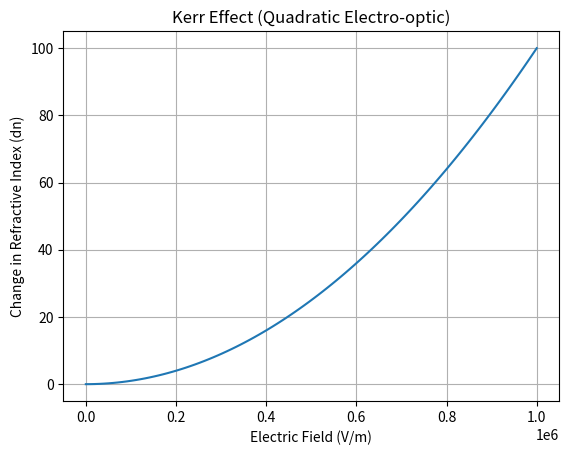

Source code (Python):
%matplotlib inline
import numpy as np
import matplotlib.pyplot as plt

def kerr():
    E = np.linspace(0, 1e6, 100)
    K = 1e-10
    dn = K * E**2
    plt.plot(E, dn)
    plt.title("Kerr Effect (Quadratic Electro-optic)")
    plt.xlabel('Electric Field (V/m)')
    plt.ylabel('Change in Refractive Index (dn)')
    plt.grid()
    plt.show()

if __name__ == '__main__': 
    kerr()
